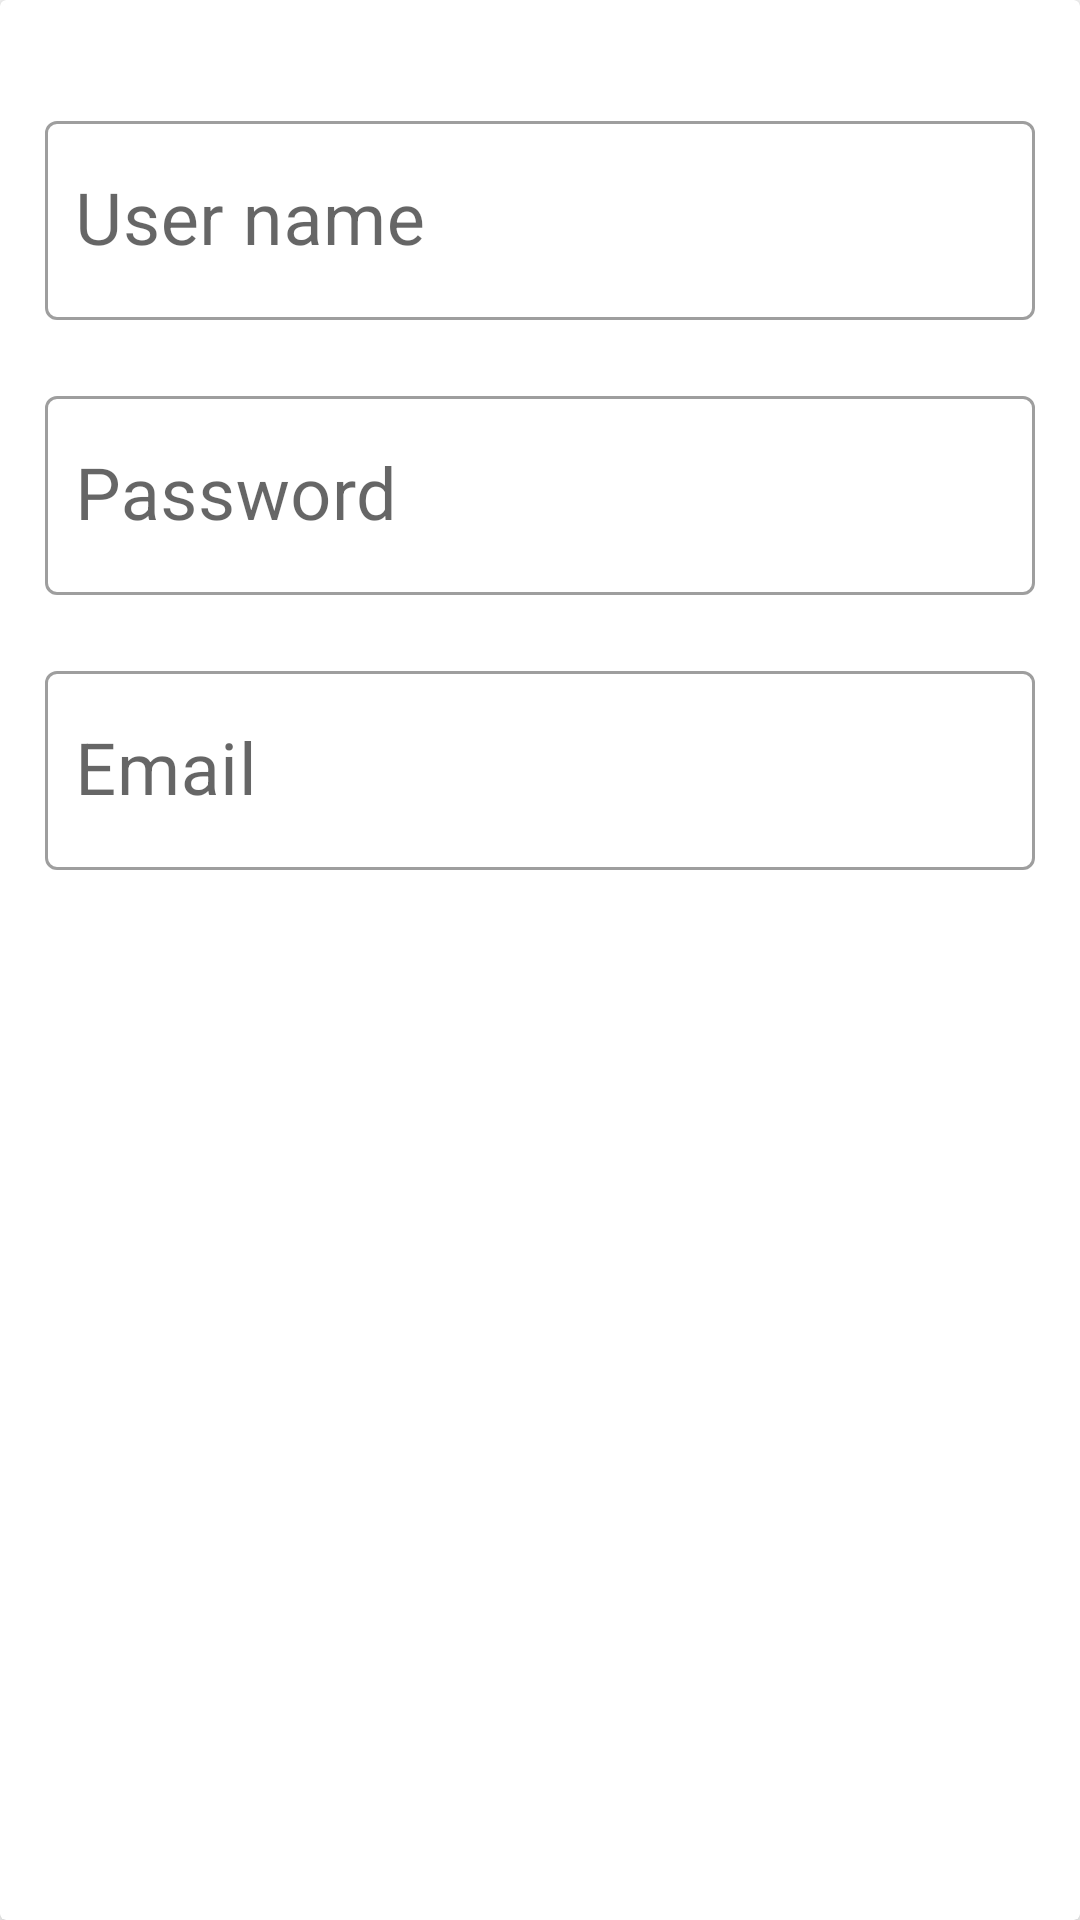

Here is an Android app screen rendered from its layout file. Give the layout XML and the strings, colors and styles it references.
<!-- AndroidManifest.xml: application theme Theme.SQuizApp -->
<!-- res/layout/sign_up_layout.xml -->
<?xml version="1.0" encoding="utf-8"?>
<androidx.cardview.widget.CardView
    xmlns:android="http://schemas.android.com/apk/res/android"
    xmlns:app="http://schemas.android.com/apk/res-auto"
    android:layout_width="match_parent"
    android:layout_height="wrap_content"
    android:layout_margin="8dp"
    app:cardElevation="4dp"
    >
    <LinearLayout
        android:orientation="vertical"
        android:layout_width="match_parent"
        android:layout_height="wrap_content"
        android:padding="15dp">

        <com.google.android.material.textfield.TextInputLayout
            android:layout_width="match_parent"
            android:layout_height="wrap_content"
            android:layout_marginTop="20sp"
            style="@style/Widget.MaterialComponents.TextInputLayout.OutlinedBox">

            <com.google.android.material.textfield.TextInputEditText
                android:id="@+id/edtNewUserName"
                android:hint="User name"
                android:textColorHint="@color/colorPrimary"
                android:textSize="24sp"
                android:paddingLeft="10dp"
                android:layout_width="match_parent"
                android:layout_height="wrap_content"
                />

        </com.google.android.material.textfield.TextInputLayout>

        <com.google.android.material.textfield.TextInputLayout
            android:layout_width="match_parent"
            android:layout_height="wrap_content"
            android:layout_marginTop="20sp"
            style="@style/Widget.MaterialComponents.TextInputLayout.OutlinedBox">

            <com.google.android.material.textfield.TextInputEditText
                android:id="@+id/edtNewPassword"
                android:paddingLeft="10dp"
                android:hint="Password"
                android:textColorHint="@color/colorPrimary"
                android:textSize="24sp"
                android:inputType="textPassword"
                android:layout_width="match_parent"
                android:layout_height="wrap_content"
                />

        </com.google.android.material.textfield.TextInputLayout>

        <com.google.android.material.textfield.TextInputLayout
            android:layout_width="match_parent"
            android:layout_height="wrap_content"
            android:layout_marginTop="20sp"
            style="@style/Widget.MaterialComponents.TextInputLayout.OutlinedBox">

            <com.google.android.material.textfield.TextInputEditText
                android:id="@+id/edtNewEmail"
                android:paddingLeft="10dp"
                android:hint="Email"
                android:textColorHint="@color/colorPrimary"
                android:textSize="24sp"
                android:inputType="textEmailAddress"
                android:layout_width="match_parent"
                android:layout_height="wrap_content"
                />

        </com.google.android.material.textfield.TextInputLayout>



    </LinearLayout>

</androidx.cardview.widget.CardView>
<!-- resources referenced by this layout -->
<resources>
  <color name="colorPrimary">#3F52B6</color>
  <style name="Theme.SQuizApp" parent="Theme.MaterialComponents.DayNight.DarkActionBar">
          
          <item name="colorPrimary">@color/purple_500</item>
          <item name="colorPrimaryVariant">@color/purple_700</item>
          <item name="colorOnPrimary">@color/white</item>
          
          <item name="colorSecondary">@color/teal_200</item>
          <item name="colorSecondaryVariant">@color/teal_700</item>
          <item name="colorOnSecondary">@color/black</item>
          
          <item name="android:statusBarColor" tools:targetApi="l">?attr/colorPrimaryVariant</item>
          
  
      </style>
  <color name="purple_500">#FF6200EE</color>
  <color name="purple_700">#FF3700B3</color>
  <color name="white">#FFFFFFFF</color>
  <color name="teal_200">#FF03DAC5</color>
  <color name="teal_700">#FF018786</color>
  <color name="black">#FF000000</color>
</resources>
